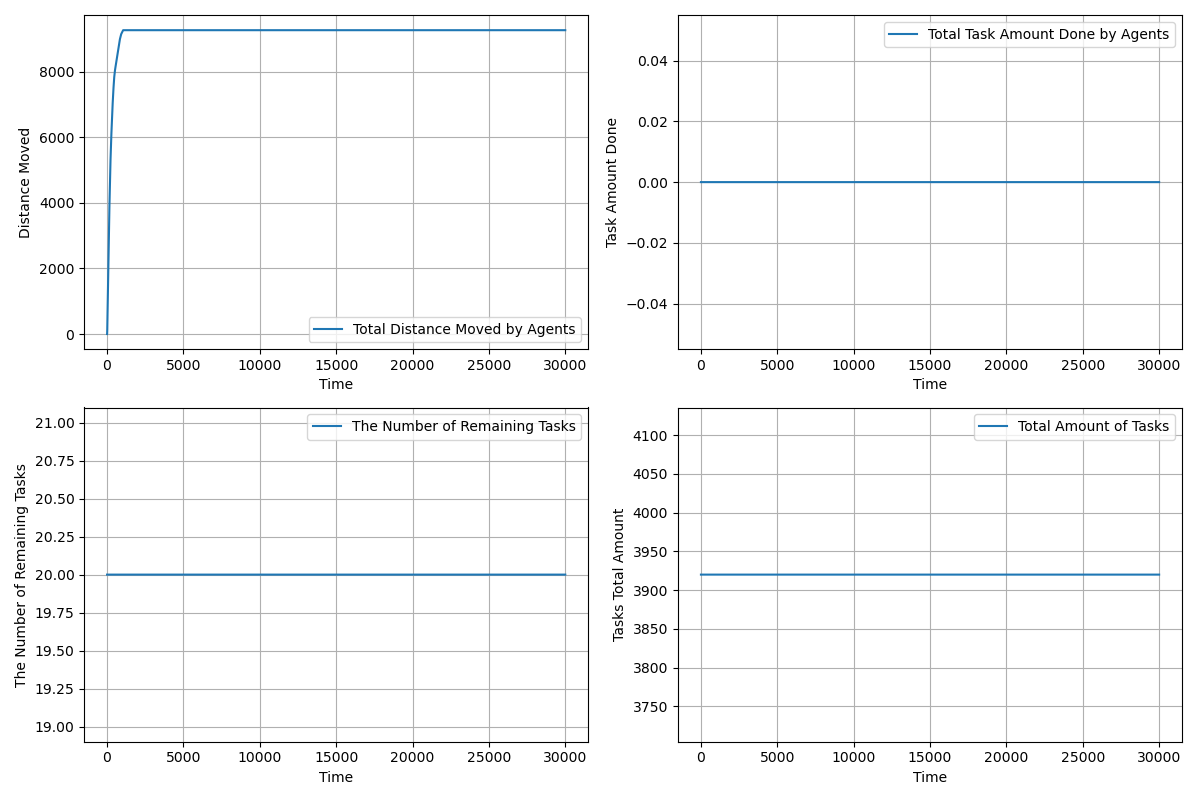

Source data for this figure (header and first rows):
time, agents_total_distance_moved, agents_total_task_amount_done, completed_tasks, remaining_tasks, tasks_total_amount_left
1.0, 2, 0.0, 0, 20, 3920
2.0, 3.429, 0.0, 0, 20, 3920
3.0, 6.294, 0.0, 0, 20, 3920
4.0, 10.61, 0.0, 0, 20, 3920
5.0, 16.37, 0.0, 0, 20, 3920
6.0, 23.58, 0.0, 0, 20, 3920
7.0, 32.24, 0.0, 0, 20, 3920
8.0, 42.35, 0.0, 0, 20, 3920
9.0, 53.91, 0.0, 0, 20, 3920
10.0, 66.91, 0.0, 0, 20, 3920
11.0, 81.37, 0.0, 0, 20, 3920
12.0, 97.28, 0.0, 0, 20, 3920
13.0, 114.6, 0.0, 0, 20, 3920
14.0, 133.5, 0.0, 0, 20, 3920
15.0, 153.7, 0.0, 0, 20, 3920
16.0, 175.4, 0.0, 0, 20, 3920
17.0, 198.6, 0.0, 0, 20, 3920
18.0, 223.2, 0.0, 0, 20, 3920
19.0, 249.2, 0.0, 0, 20, 3920
20.0, 276.8, 0.0, 0, 20, 3920
21.0, 305.7, 0.0, 0, 20, 3920
22.0, 334.7, 0.0, 0, 20, 3920
23.0, 363.7, 0.0, 0, 20, 3920
24.0, 392.7, 0.0, 0, 20, 3920
25.0, 421.7, 0.0, 0, 20, 3920
26.0, 450.7, 0.0, 0, 20, 3920
27.0, 479.7, 0.0, 0, 20, 3920
28.0, 508.7, 0.0, 0, 20, 3920
29.0, 537.7, 0.0, 0, 20, 3920
30.0, 566.7, 0.0, 0, 20, 3920
31.0, 594.7, 0.0, 0, 20, 3920
32.0, 622.7, 0.0, 0, 20, 3920
33.0, 650.7, 0.0, 0, 20, 3920
34.0, 678.7, 0.0, 0, 20, 3920
35.0, 706.7, 0.0, 0, 20, 3920
36.0, 734.7, 0.0, 0, 20, 3920
37.0, 762.7, 0.0, 0, 20, 3920
38.0, 790.7, 0.0, 0, 20, 3920
39.0, 818.7, 0.0, 0, 20, 3920
40.0, 846.7, 0.0, 0, 20, 3920
41.0, 874.7, 0.0, 0, 20, 3920
42.0, 902.7, 0.0, 0, 20, 3920
43.0, 930.7, 0.0, 0, 20, 3920
44.0, 958.7, 0.0, 0, 20, 3920
45.0, 986.7, 0.0, 0, 20, 3920
46.0, 1015, 0.0, 0, 20, 3920
47.0, 1043, 0.0, 0, 20, 3920
48.0, 1071, 0.0, 0, 20, 3920
49.0, 1099, 0.0, 0, 20, 3920
50.0, 1127, 0.0, 0, 20, 3920
51.0, 1155, 0.0, 0, 20, 3920
52.0, 1183, 0.0, 0, 20, 3920
53.0, 1211, 0.0, 0, 20, 3920
54.0, 1239, 0.0, 0, 20, 3920
55.0, 1267, 0.0, 0, 20, 3920
56.0, 1295, 0.0, 0, 20, 3920
57.0, 1323, 0.0, 0, 20, 3920
58.0, 1351, 0.0, 0, 20, 3920
59.0, 1379, 0.0, 0, 20, 3920
60.0, 1407, 0.0, 0, 20, 3920
... 29,941 more rows
